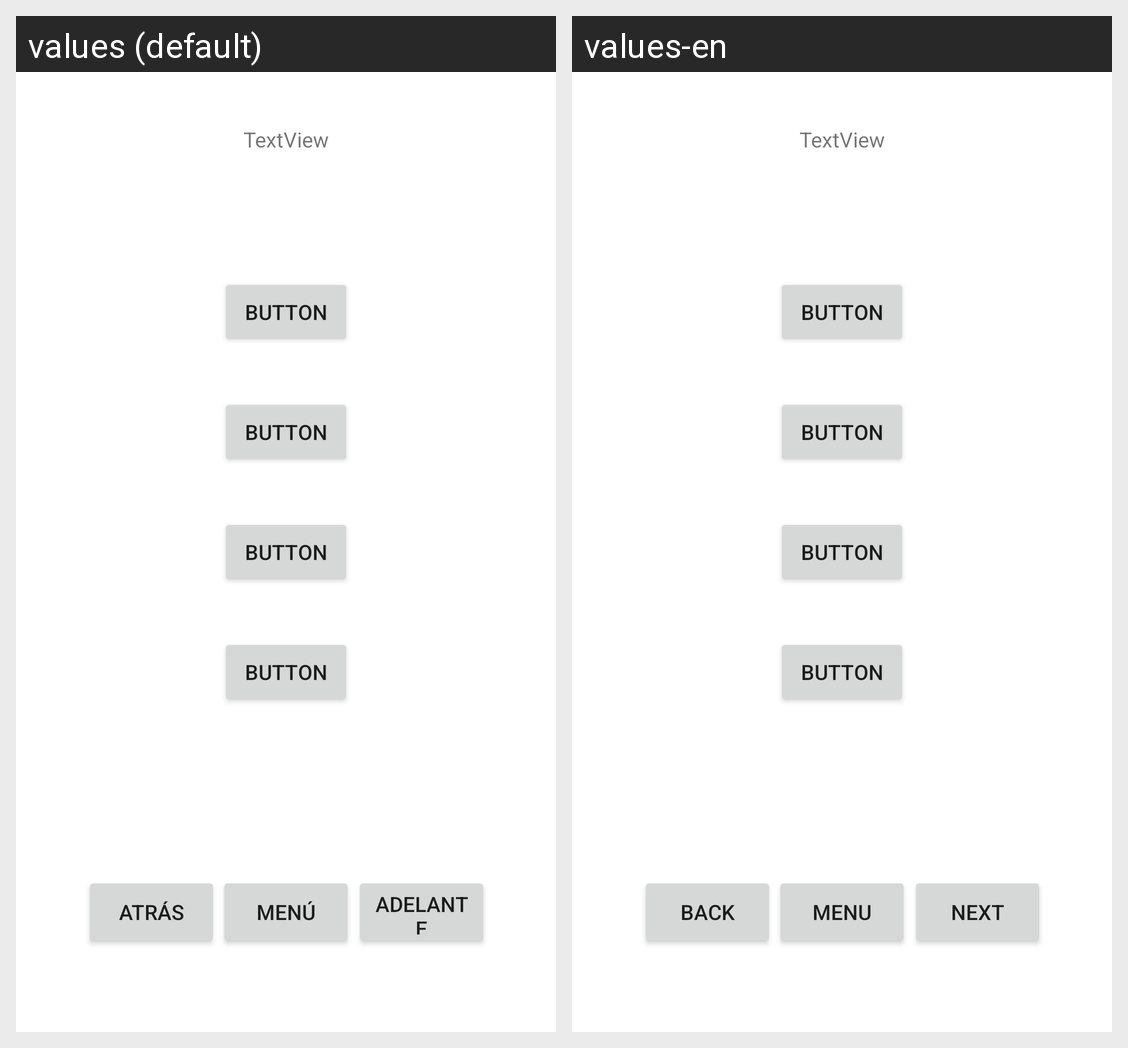

Strings drawn on this Android screen and how each of the app's shown locales translates them:
Android screen res/layout/activity_lista_runas.xml rendered under 2 locales, left to right: values (default), values-en. Device: Nexus 5 (rendered at 1080×1920; each locale shown at half size, 540×960, under a caption strip naming it); theme Theme.SQLite.
Strings drawn on this screen, with the default value and each locale's value (text and hints the layout hard-codes, and strings that could not be matched under every locale, appear in the picture but are not listed):

menu
  values: Menú
  values-en: Menu

adelante
  values: Adelante
  values-en: Next

atras
  values: Atrás
  values-en: Back
